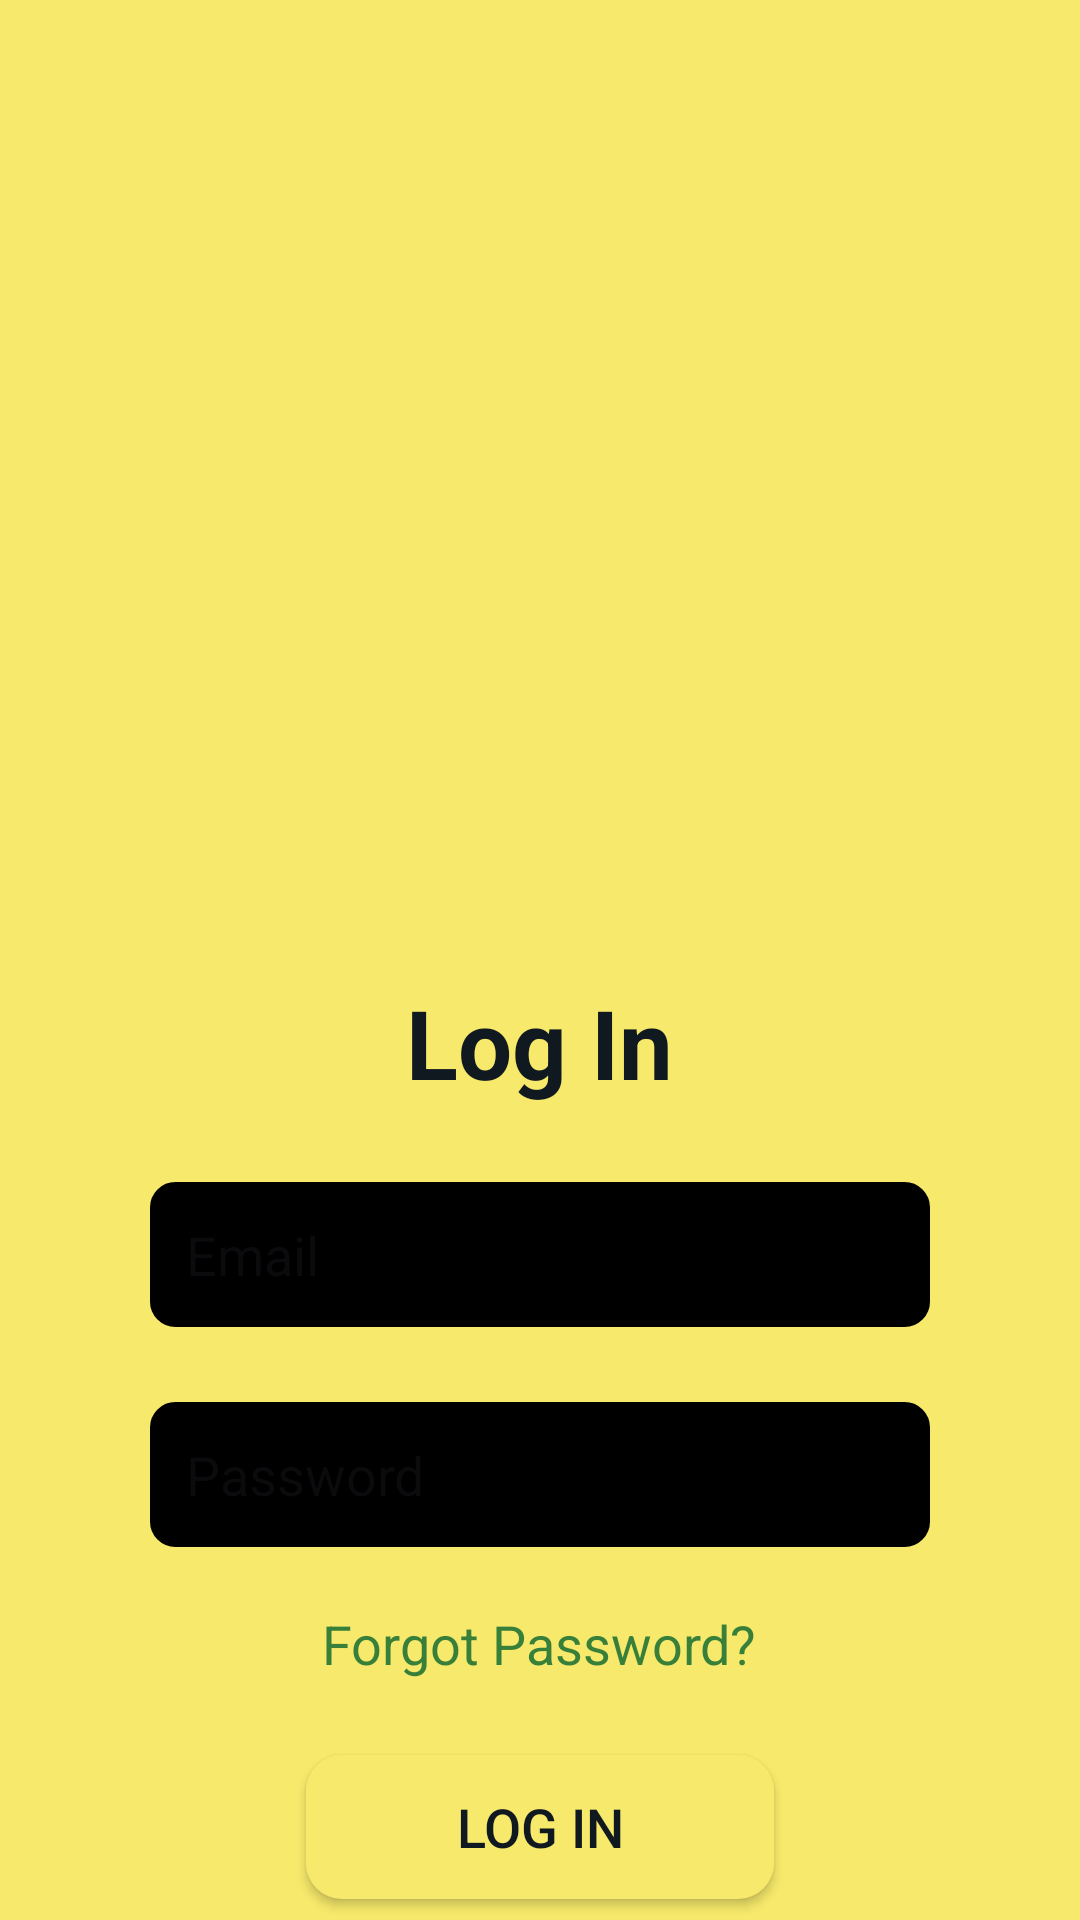

Produce the Android XML layout that renders to this screen, including the resource entries it uses.
<!-- AndroidManifest.xml: application theme Theme.HabitApp -->
<!-- res/layout/activity_log_in_page.xml -->
<?xml version="1.0" encoding="utf-8"?>
<RelativeLayout xmlns:android="http://schemas.android.com/apk/res/android"
    xmlns:app="http://schemas.android.com/apk/res-auto"
    xmlns:tools="http://schemas.android.com/tools"
    android:id="@+id/main"
    android:layout_width="match_parent"
    android:layout_height="match_parent"
    android:background="@color/primary"
    tools:context=".LogInPage">

    <ImageView
        android:id="@+id/pageLogo"
        android:layout_width="256dp"
        android:layout_height="256dp"
        android:layout_centerHorizontal="true"
        android:layout_marginTop="50dp"
        app:srcCompat="@drawable/password"
        />

    <TextView
        android:id="@+id/logInView"
        android:layout_width="wrap_content"
        android:layout_height="wrap_content"
        android:layout_centerHorizontal="true"
        android:layout_below="@id/pageLogo"
        android:layout_marginTop="20dp"
        android:textSize="32sp"
        android:textStyle="bold"
        android:textColor="@color/secondary"
        android:text="Log In"
        />

    <EditText
        android:id="@+id/editTextEmail"
        android:layout_width="match_parent"
        android:layout_height="wrap_content"
        android:hint="Email"
        android:inputType="textEmailAddress"
        android:layout_below="@id/logInView"
        android:background="@drawable/custom_edit_text"
        android:padding="12dp"
        android:textColor="@color/third"
        android:layout_marginLeft="50dp"
        android:layout_marginRight="50dp"
        android:layout_marginTop="25dp"
        />

    <EditText
        android:id="@+id/editTextPassword"
        android:layout_width="match_parent"
        android:layout_height="wrap_content"
        android:hint="Password"
        android:inputType="textPassword"
        android:layout_below="@id/editTextEmail"
        android:background="@drawable/custom_edit_text"
        android:padding="12dp"
        android:textColor="@color/third"
        android:layout_marginLeft="50dp"
        android:layout_marginRight="50dp"
        android:layout_marginTop="25dp"
        />

    <TextView
        android:id="@+id/forgotPasswordText"
        android:layout_width="wrap_content"
        android:layout_height="wrap_content"
        android:layout_below="@id/editTextPassword"
        android:text="Forgot Password?"
        android:textColor="@color/forth"
        android:gravity="center"
        android:textSize="18sp"
        android:layout_centerHorizontal="true"
        android:layout_marginTop="20dp"
        android:clickable="true"
        android:focusable="true" />

    <androidx.appcompat.widget.AppCompatButton
        android:id="@+id/buttonLogin"
        android:layout_width="wrap_content"
        android:layout_height="wrap_content"
        android:text="Log In"
        android:layout_below="@id/forgotPasswordText"
        android:layout_marginTop="25dp"
        android:layout_centerHorizontal="true"
        android:paddingLeft="50dp"
        android:paddingRight="50dp"
        android:textColor="@color/secondary"
        android:textSize="18sp"
        android:background="@drawable/roundstyle_btn"
        android:shadowColor="@color/primary"
        />

    <androidx.appcompat.widget.AppCompatButton
        android:id="@+id/buttonSignup"
        android:layout_width="wrap_content"
        android:layout_height="wrap_content"
        android:layout_below="@id/buttonLogin"
        android:layout_centerHorizontal="true"
        android:layout_marginTop="32dp"
        android:background="@drawable/roundstyle_btn"
        android:paddingLeft="50dp"
        android:paddingRight="50dp"
        android:shadowColor="@color/primary"
        android:text="Sign Up"
        android:textColor="@color/secondary"
        android:textSize="18sp" />


</RelativeLayout>
<!-- resources referenced by this layout -->
<resources>
  <color name="forth">#387F39</color>
  <color name="primary">#F6E96B</color>
  <color name="secondary">#101820</color>
  <color name="third">#96C9F4</color>
  <!-- drawable custom_edit_text (drawable) -->
  <?xml version="1.0" encoding="utf-8"?>
  <shape xmlns:android="http://schemas.android.com/apk/res/android">
  
      <solid android:color="@color/black"/>
      <corners android:radius="8dp"/>
      <stroke
          android:color="@color/lightgreen"
          android:width="1dp"/>
  
  </shape>
  <!-- drawable password: vector/xml drawable (drawable, 4458 chars, omitted) -->
  <!-- drawable roundstyle_btn (drawable) -->
  <?xml version="1.0" encoding="utf-8"?>
  <shape xmlns:android="http://schemas.android.com/apk/res/android">
      <corners android:radius="12dp"/>
      <solid android:color="@color/primary"/>
  
  
  </shape>
  <style name="Theme.HabitApp" parent="Base.Theme.HabitApp" />
  <color name="black">#FF000000</color>
  <color name="lightgreen">#99B080</color>
  <style name="Base.Theme.HabitApp" parent="Theme.Material3.DayNight.NoActionBar">
          
          
      </style>
</resources>
